Photos from the image-classification dataset "dataset" in the GitHub repository salmaasmanadia/mychiley-modelAI. Its 2 classes are: healthy, not healthy.

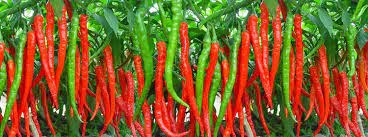
Label: healthy

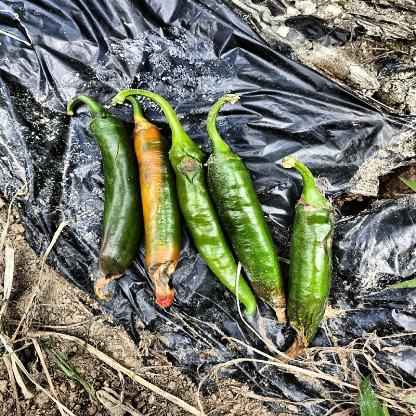
Label: not healthy

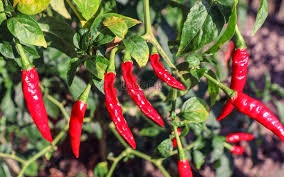
Label: healthy

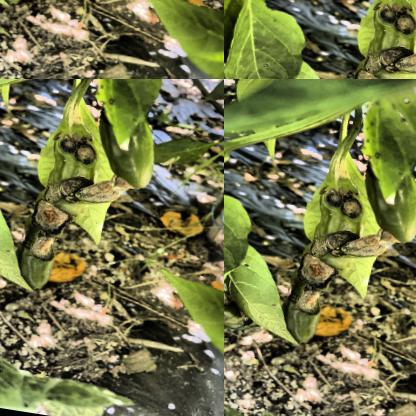
Label: not healthy

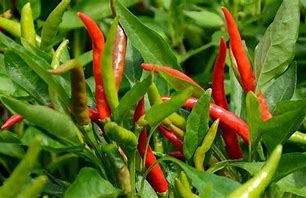
Label: healthy

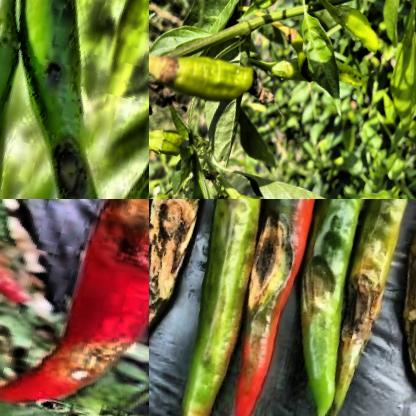
Label: not healthy
